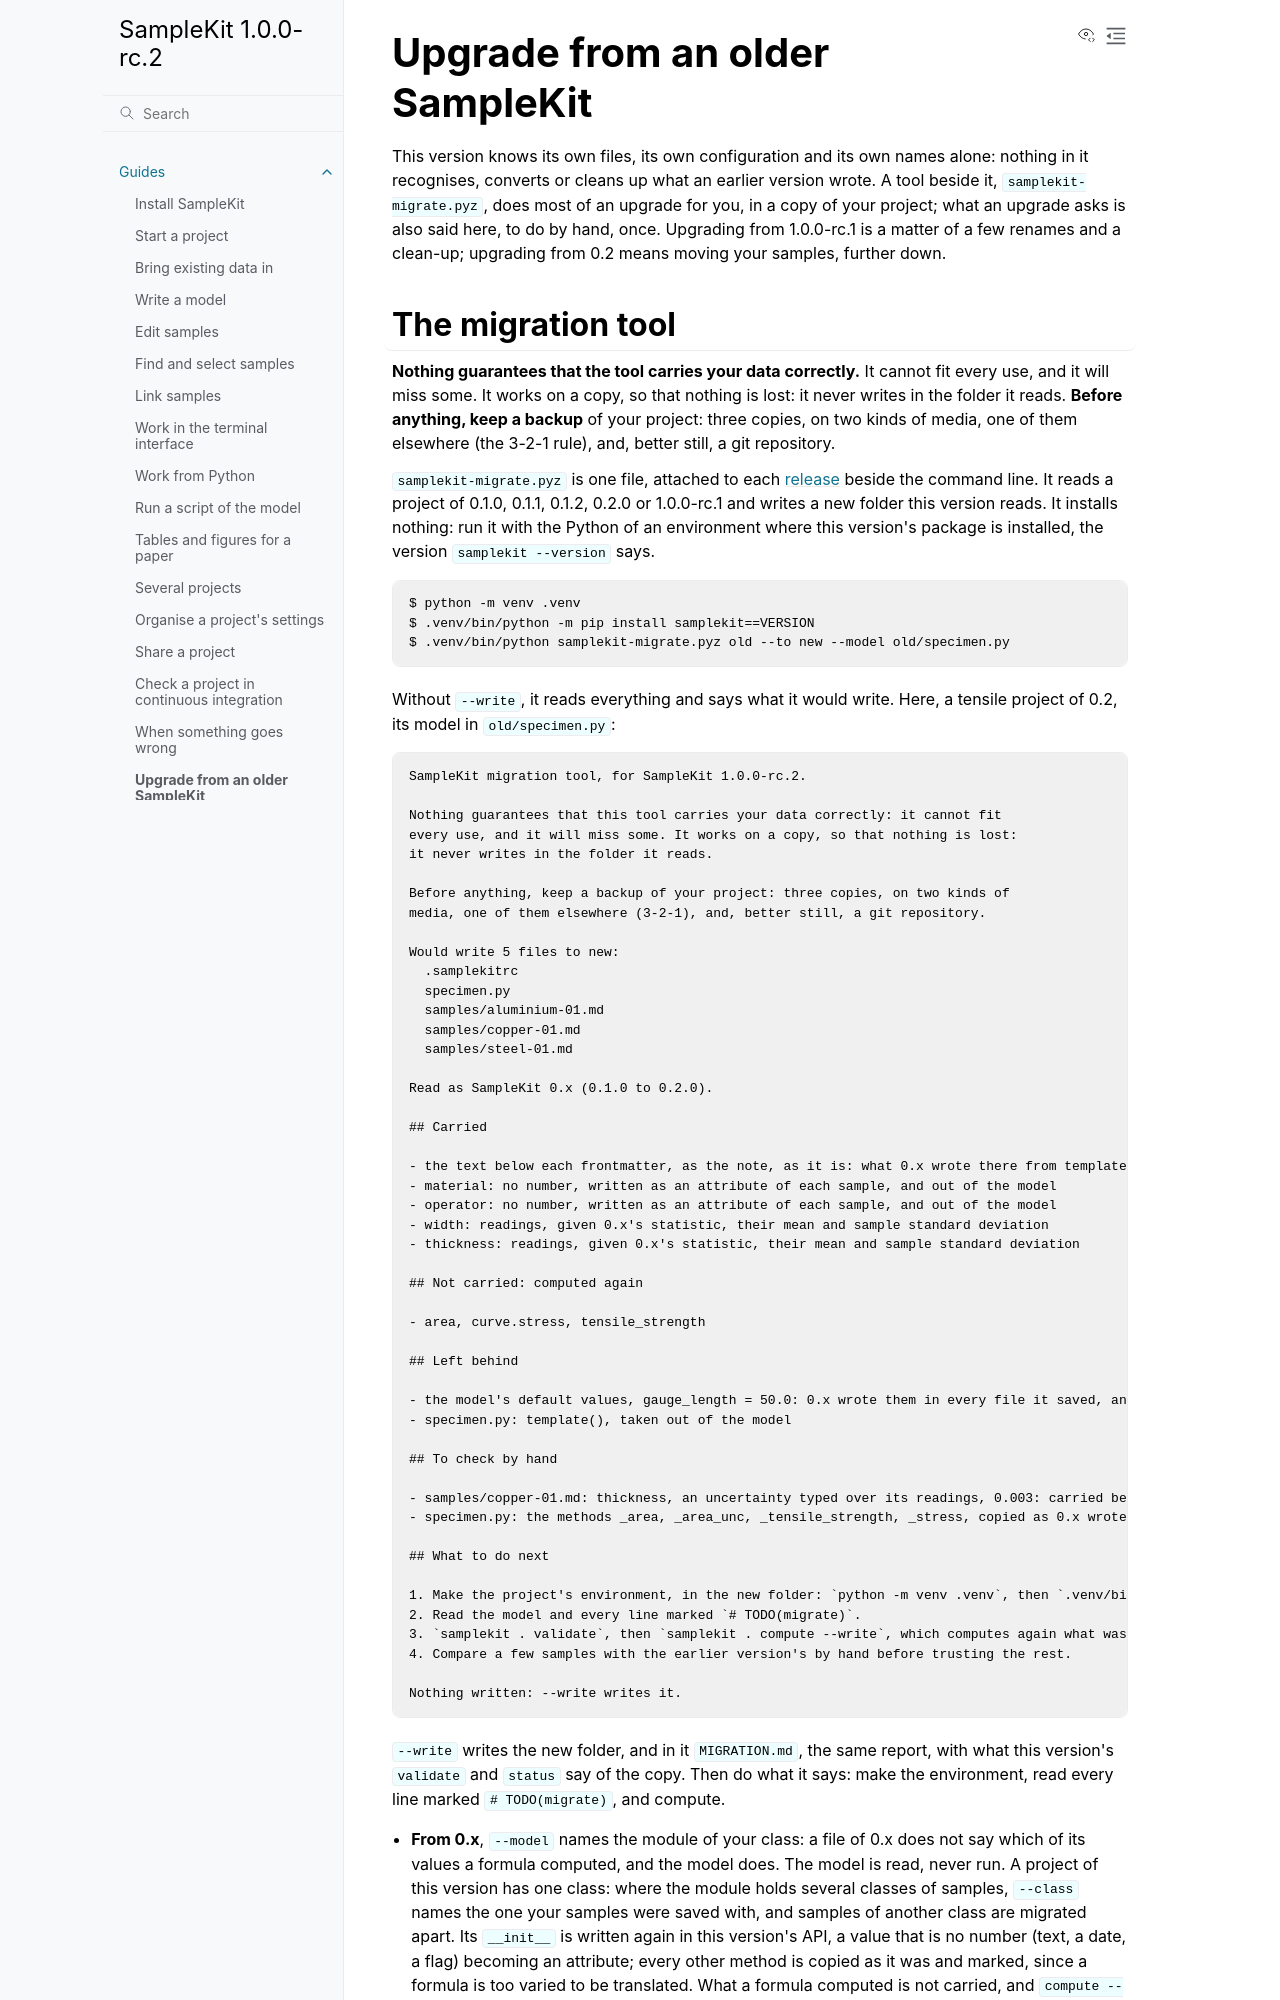

repository: zelyph/SampleKit · page: 1.0.0-rc.2/guides/upgrade.html · generator: sphinx

# Upgrade from an older SampleKit

This version knows its own files, its own configuration and its own names
alone: nothing in it recognises, converts or cleans up what an earlier
version wrote. A tool beside it, `samplekit-migrate.pyz`, does most of an
upgrade for you, in a copy of your project; what an upgrade asks is also said
here, to do by hand, once. Upgrading from 1.0.0-rc.1 is a matter of a few
renames and a clean-up; upgrading from 0.2 means moving your samples, further
down.
